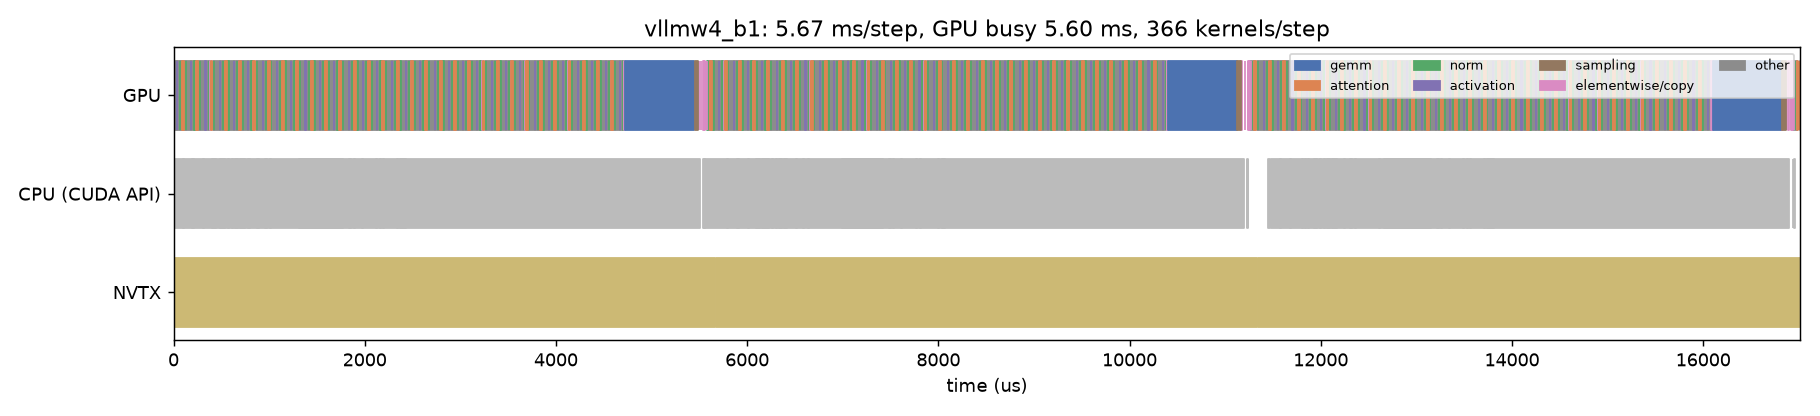

The data file committed next to this chart (first rows):
track, start_us, dur_us, name, category
CPU (CUDA API), -120.5, 5630, cudaEventSynchronize, api
CPU (CUDA API), 96.56, 12.76, cudaEventSynchronize, api
CPU (CUDA API), 193.3, 17.78, cudaMemcpyAsync, api
CPU (CUDA API), 308.2, 11.51, cudaMemcpyAsync, api
CPU (CUDA API), 403.2, 9.293, cudaMemcpyAsync, api
CPU (CUDA API), 426.8, 19.22, cudaLaunchKernel, api
CPU (CUDA API), 462.8, 6.942, cudaMemcpyAsync, api
CPU (CUDA API), 487.8, 5.673, cudaMemcpyAsync, api
CPU (CUDA API), 512.1, 4.854, cudaMemcpyAsync, api
CPU (CUDA API), 532.7, 4.897, cudaMemcpyAsync, api
CPU (CUDA API), 572.6, 12, cudaLaunchKernel, api
CPU (CUDA API), 613.4, 8.207, cudaLaunchKernel, api
CPU (CUDA API), 644.5, 7.169, cudaLaunchKernel, api
CPU (CUDA API), 664.3, 14.87, cudaMemcpyAsync, api
CPU (CUDA API), 698.2, 7.664, cudaLaunchKernel, api
CPU (CUDA API), 716, 33.09, cudaMemcpyAsync, api
CPU (CUDA API), 782.4, 14.2, cudaLaunchKernel, api
CPU (CUDA API), 874.9, 18.5, cuLaunchKernelEx, api
CPU (CUDA API), 957.6, 17.57, cudaMemcpyAsync, api
CPU (CUDA API), 1012, 10.36, cudaLaunchKernel, api
CPU (CUDA API), 1257, 6.0, cudaEventRecord, api
CPU (CUDA API), 1308, 1.207, cudaStreamIsCapturing, api
CPU (CUDA API), 1310, 462.7, cudaGraphLaunch, api
CPU (CUDA API), 1837, 17.45, cudaLaunchKernel, api
CPU (CUDA API), 1886, 9.368, cudaLaunchKernel, api
CPU (CUDA API), 1975, 10.66, cudaLaunchKernel, api
CPU (CUDA API), 2113, 14.25, cudaLaunchKernel, api
CPU (CUDA API), 2158, 9.075, cudaLaunchKernel, api
CPU (CUDA API), 2194, 7.292, cudaLaunchKernel, api
CPU (CUDA API), 2335, 2.926, cudaEventCreateWithFlags, api
CPU (CUDA API), 2341, 1.171, cudaStreamIsCapturing, api
CPU (CUDA API), 2342, 4.101, cudaEventRecordWithFlags, api
CPU (CUDA API), 2350, 0.495, cudaStreamIsCapturing, api
CPU (CUDA API), 2350, 2.64, cudaStreamWaitEvent, api
CPU (CUDA API), 2355, 1.289, cudaEventDestroy, api
CPU (CUDA API), 2368, 10.2, cudaEventQuery, api
CPU (CUDA API), 2380, 2.314, cudaEventQuery, api
CPU (CUDA API), 2392, 14.5, cudaMemcpyAsync, api
CPU (CUDA API), 2415, 10.12, cudaEventCreateWithFlags, api
CPU (CUDA API), 2426, 2.59, cudaEventRecord, api
CPU (CUDA API), 5543, 2.706, cudaEventDestroy, api
CPU (CUDA API), 5550, 1.449, cudaStreamIsCapturing, api
CPU (CUDA API), 5552, 2.996, cudaEventRecordWithFlags, api
CPU (CUDA API), 5564, 5628, cudaEventSynchronize, api
CPU (CUDA API), 5785, 12.44, cudaEventSynchronize, api
CPU (CUDA API), 5894, 18.09, cudaMemcpyAsync, api
CPU (CUDA API), 6007, 11, cudaMemcpyAsync, api
CPU (CUDA API), 6096, 8.496, cudaMemcpyAsync, api
CPU (CUDA API), 6119, 18.63, cudaLaunchKernel, api
CPU (CUDA API), 6154, 6.656, cudaMemcpyAsync, api
CPU (CUDA API), 6179, 5.293, cudaMemcpyAsync, api
CPU (CUDA API), 6202, 4.551, cudaMemcpyAsync, api
CPU (CUDA API), 6223, 5.055, cudaMemcpyAsync, api
CPU (CUDA API), 6262, 12.01, cudaLaunchKernel, api
CPU (CUDA API), 6302, 8.462, cudaLaunchKernel, api
CPU (CUDA API), 6333, 7.265, cudaLaunchKernel, api
CPU (CUDA API), 6353, 14.88, cudaMemcpyAsync, api
CPU (CUDA API), 6389, 8.255, cudaLaunchKernel, api
CPU (CUDA API), 6409, 10.49, cudaMemcpyAsync, api
CPU (CUDA API), 6436, 6.872, cudaLaunchKernel, api
... 1,172 more rows
